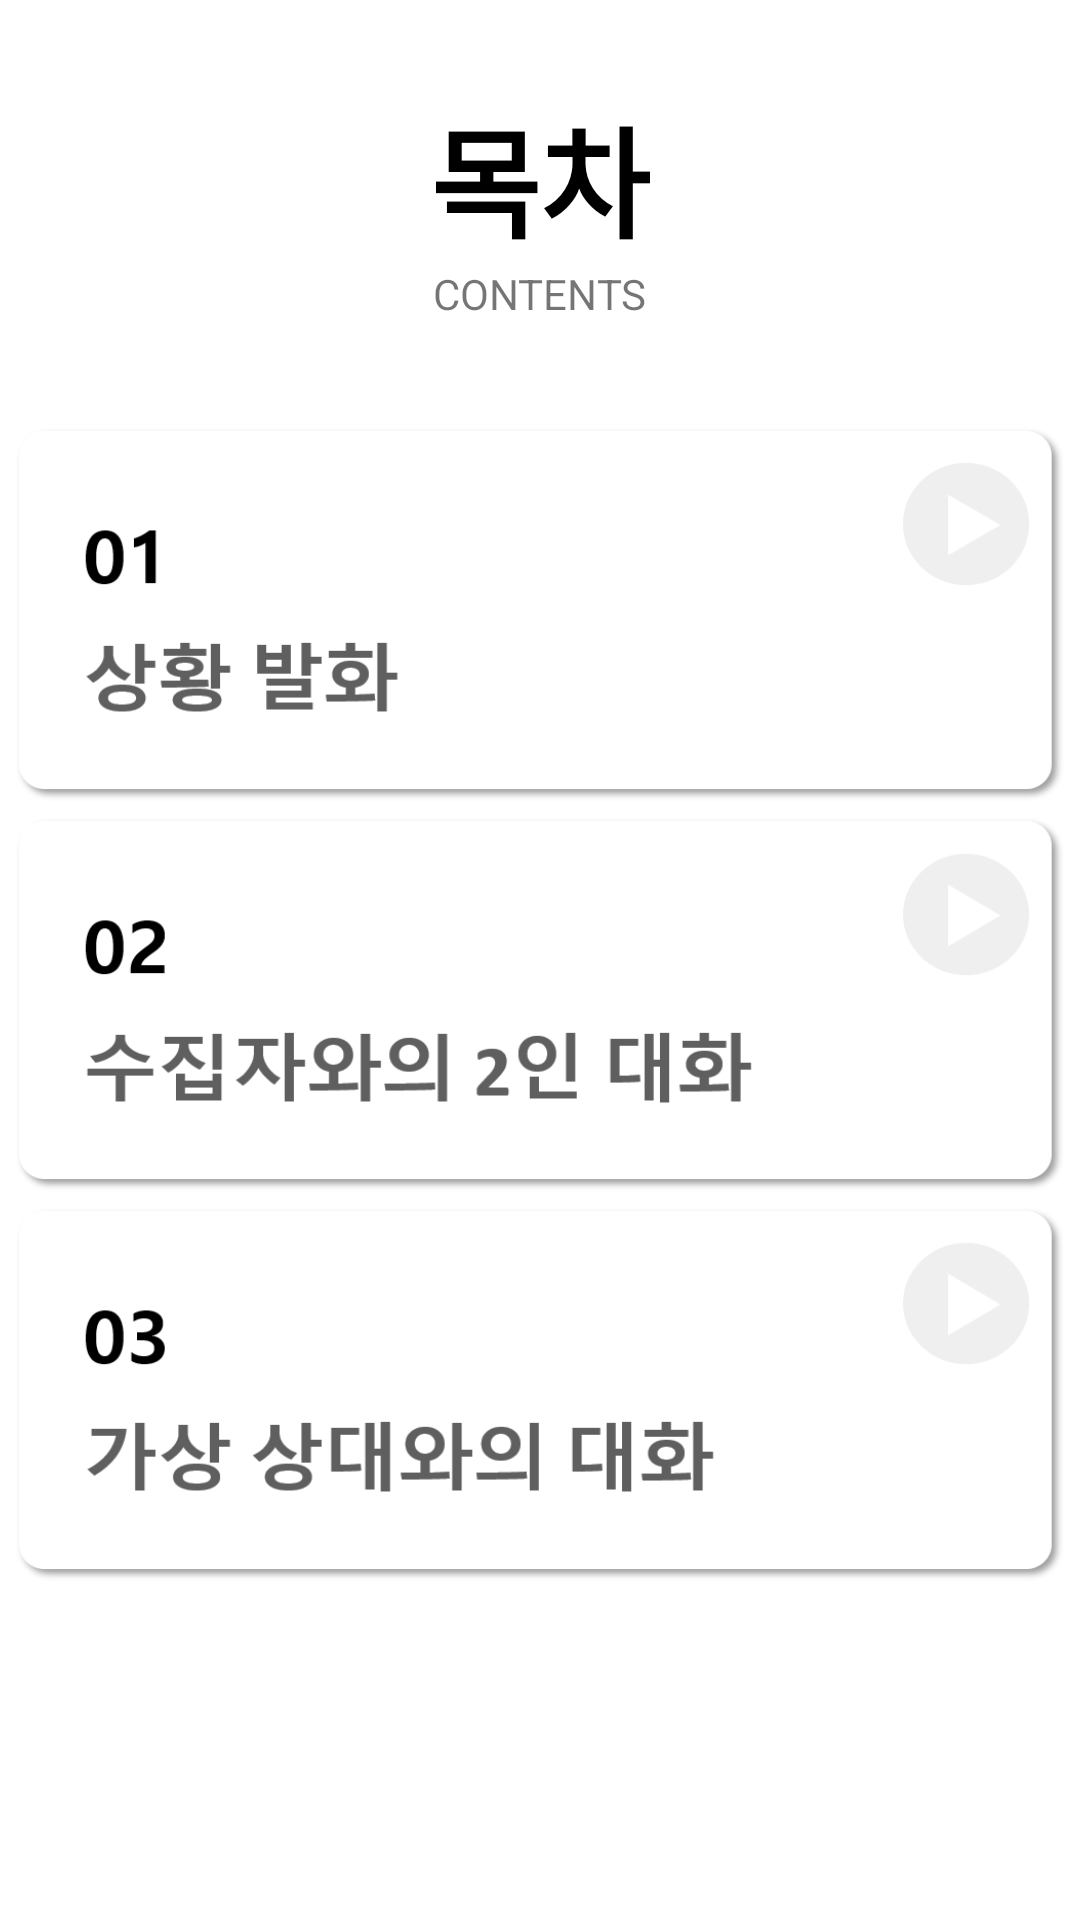

Layout XML and referenced resources for this Android screen:
<!-- AndroidManifest.xml: application theme Theme.CollectingDialect -->
<!-- res/layout/fragment_unstructured_content.xml -->
<?xml version="1.0" encoding="utf-8"?>
<layout>
    <data>
        <variable name="viewModel" type="com.example.collectingdialect.ui.collecting.old.unstructured.content.UnstructuredContentViewModel" />
    </data>
    <androidx.constraintlayout.widget.ConstraintLayout xmlns:android="http://schemas.android.com/apk/res/android"
        xmlns:app="http://schemas.android.com/apk/res-auto"
        android:layout_width="match_parent"
        android:layout_height="match_parent">

        <TextView
            android:id="@+id/content_title"
            android:layout_width="wrap_content"
            android:layout_height="wrap_content"
            app:layout_constraintTop_toTopOf="parent"
            app:layout_constraintBottom_toTopOf="@id/content_title_english"
            app:layout_constraintStart_toStartOf="parent"
            app:layout_constraintEnd_toEndOf="parent"
            android:layout_marginTop="30dp"
            android:text="@string/content_title"
            android:textColor="@color/black"
            android:textSize="40sp"
            android:textStyle="bold" />

        <TextView
            android:id="@+id/content_title_english"
            android:layout_width="wrap_content"
            android:layout_height="wrap_content"
            app:layout_constraintTop_toBottomOf="@id/content_title"
            app:layout_constraintBottom_toTopOf="@id/button_layout"
            app:layout_constraintStart_toStartOf="parent"
            app:layout_constraintEnd_toEndOf="parent"
            android:layout_marginBottom="30dp"
            android:text="@string/content_title_english"/>

        <androidx.constraintlayout.widget.ConstraintLayout
            android:id="@+id/button_layout"
            android:layout_width="match_parent"
            android:layout_height="0dp"
            app:layout_constraintTop_toBottomOf="@id/content_title_english"
            app:layout_constraintBottom_toBottomOf="parent">

            <androidx.appcompat.widget.AppCompatButton
                android:id="@+id/button_situation_speak"
                android:layout_width="350dp"
                android:layout_height="125dp"
                app:layout_constraintTop_toTopOf="parent"
                app:layout_constraintStart_toStartOf="parent"
                app:layout_constraintEnd_toEndOf="parent"
                android:layout_marginVertical="5dp"
                android:background="@drawable/button_situation_speak_selector"
                android:onClick="@{viewModel::onClickSituationSpeakButton}"/>

            <androidx.appcompat.widget.AppCompatButton
                android:id="@+id/button_2p_conversation_speak"
                android:layout_width="350dp"
                android:layout_height="125dp"
                app:layout_constraintTop_toBottomOf="@id/button_situation_speak"
                app:layout_constraintStart_toStartOf="parent"
                app:layout_constraintEnd_toEndOf="parent"
                android:layout_marginVertical="5dp"
                android:background="@drawable/button_2p_conversation_speak_selector"
                android:onClick="@{viewModel::onClick2pConversationSpeakButton}"/>

            <androidx.appcompat.widget.AppCompatButton
                android:id="@+id/button_virtual_partner_speak"
                android:layout_width="350dp"
                android:layout_height="125dp"
                app:layout_constraintTop_toBottomOf="@id/button_2p_conversation_speak"
                app:layout_constraintStart_toStartOf="parent"
                app:layout_constraintEnd_toEndOf="parent"
                android:layout_marginVertical="5dp"
                android:background="@drawable/button_virtual_partner_speak_selector"
                android:onClick="@{viewModel::onClickVirtualPartnerSpeakButton}"/>

        </androidx.constraintlayout.widget.ConstraintLayout>
    </androidx.constraintlayout.widget.ConstraintLayout>
</layout>
<!-- resources referenced by this layout -->
<resources>
  <!-- drawable button_2p_conversation_speak_selector (drawable) -->
  <?xml version="1.0" encoding="utf-8"?>
  <selector xmlns:android="http://schemas.android.com/apk/res/android">
      <item android:drawable="@drawable/button_2p_conversation_speak_normal"
          android:state_pressed="false"/>
      <item android:drawable="@drawable/button_2p_conversation_speak_click"
          android:state_pressed="true"/>
  </selector>
  <!-- drawable button_situation_speak_selector (drawable) -->
  <?xml version="1.0" encoding="utf-8"?>
  <selector xmlns:android="http://schemas.android.com/apk/res/android">
      <item android:drawable="@drawable/button_situation_speak_normal"
          android:state_pressed="false"/>
      <item android:drawable="@drawable/button_situation_speak_click"
          android:state_pressed="true"/>
  </selector>
  <!-- drawable button_virtual_partner_speak_selector (drawable) -->
  <?xml version="1.0" encoding="utf-8"?>
  <selector xmlns:android="http://schemas.android.com/apk/res/android">
      <item android:drawable="@drawable/button_virtual_partner_speak_normal"
          android:state_pressed="false"/>
      <item android:drawable="@drawable/button_virtual_partner_speak_click"
          android:state_pressed="true"/>
  </selector>
  <string name="content_title">목차</string>
  <string name="content_title_english">CONTENTS</string>
  <style name="Theme.CollectingDialect" parent="Theme.MaterialComponents.Light.NoActionBar">
          
          <item name="colorPrimary">@color/purple_500</item>
          <item name="colorPrimaryVariant">@color/purple_700</item>
          <item name="colorOnPrimary">@color/white</item>
          
          <item name="colorSecondary">@color/teal_200</item>
          <item name="colorSecondaryVariant">@color/teal_700</item>
          <item name="colorOnSecondary">@color/black</item>
          
          <item name="android:statusBarColor" tools:targetApi="l">@color/black</item>
          
      </style>
  <!-- drawable button_2p_conversation_speak_normal: png bitmap (drawable, 10001 bytes) -->
  <!-- drawable button_2p_conversation_speak_click: png bitmap (drawable, 9921 bytes) -->
  <!-- drawable button_situation_speak_normal: png bitmap (drawable, 8185 bytes) -->
  <!-- drawable button_situation_speak_click: png bitmap (drawable, 8116 bytes) -->
  <!-- drawable button_virtual_partner_speak_normal: png bitmap (drawable, 9976 bytes) -->
  <!-- drawable button_virtual_partner_speak_click: png bitmap (drawable, 9896 bytes) -->
  <!-- not gathered from this repository: default colours our renderer supplied (Android Studio template values) -->
  <color name="purple_500">#FF6200EE</color>
  <color name="purple_700">#FF3700B3</color>
  <color name="teal_200">#FF03DAC5</color>
  <color name="teal_700">#FF018786</color>
  <color name="black">#FF000000</color>
  <color name="white">#FFFFFFFF</color>
</resources>
